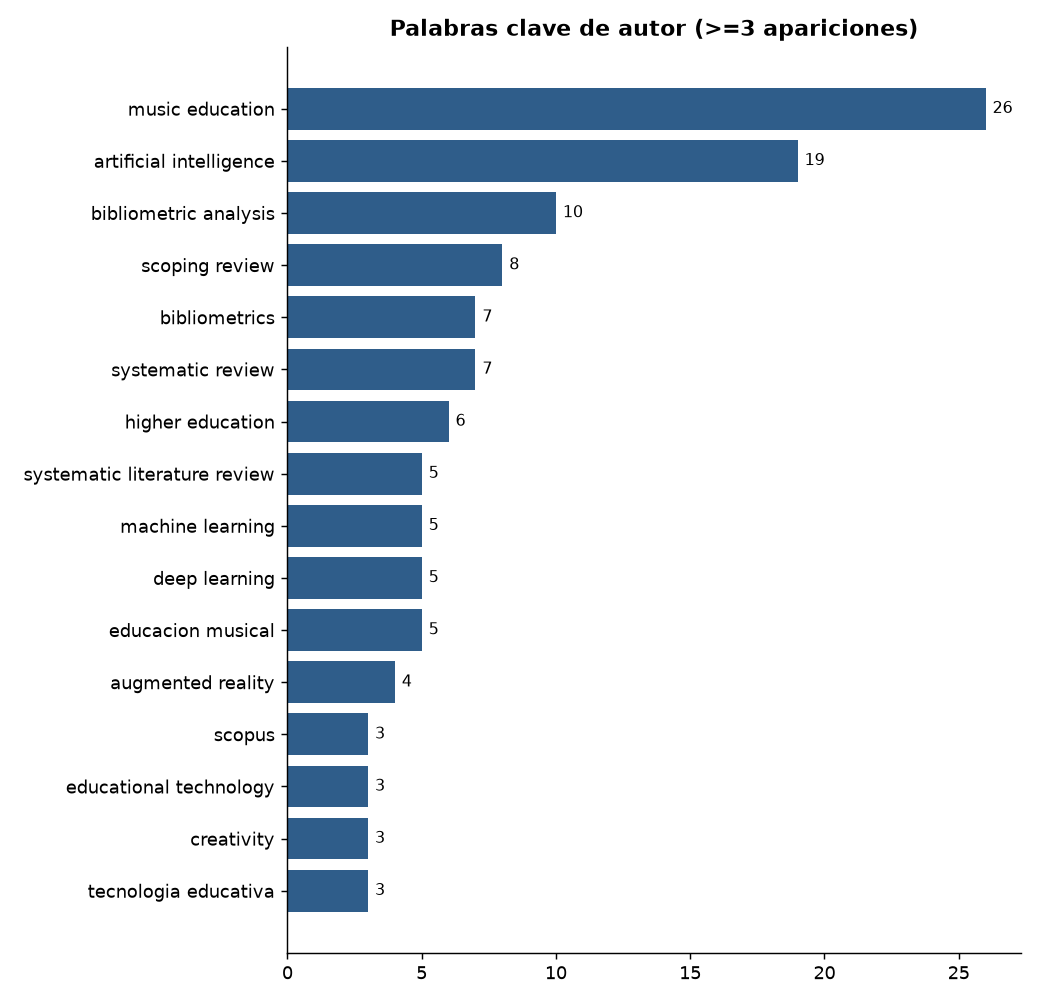

Values plotted in this chart, from the file beside it:
keyword, n, %
music education, 26, 13.8
artificial intelligence, 19, 10.1
bibliometric analysis, 10, 5.3
scoping review, 8, 4.2
bibliometrics, 7, 3.7
systematic review, 7, 3.7
higher education, 6, 3.2
systematic literature review, 5, 2.6
machine learning, 5, 2.6
deep learning, 5, 2.6
educacion musical, 5, 2.6
augmented reality, 4, 2.1
scopus, 3, 1.6
educational technology, 3, 1.6
creativity, 3, 1.6
tecnologia educativa, 3, 1.6
interaction, 2, 1.1
education 40, 2, 1.1
traditional music, 2, 1.1
digital transformation, 2, 1.1
generative ai, 2, 1.1
artificial intelligence in education, 2, 1.1
ai literacy, 2, 1.1
stem education, 2, 1.1
computational thinking, 2, 1.1
cultural heritage, 2, 1.1
personalized learning, 2, 1.1
music generation, 2, 1.1
choral conducting, 2, 1.1
transformer, 2, 1.1
adaptive learning, 2, 1.1
music pedagogy, 2, 1.1
real-time feedback, 2, 1.1
deep reinforcement learning, 2, 1.1
drl, 2, 1.1
bibliometric, 2, 1.1
intelligent tutoring systems, 2, 1.1
multimodal learning, 2, 1.1
music, 2, 1.1
personalized learning path, 2, 1.1
vocal music teaching, 2, 1.1
educational innovation, 2, 1.1
anxiety, 2, 1.1
teacher training, 2, 1.1
professional development, 2, 1.1
learning approaches, 2, 1.1
gamification, 2, 1.1
digital pedagogy, 2, 1.1
music teachers, 2, 1.1
digital education, 2, 1.1
vosviewer, 2, 1.1
collaboration, 1, 0.5
ict skills, 1, 0.5
school engagement, 1, 0.5
learning goals, 1, 0.5
instrument education, 1, 0.5
inquiry-based learning, 1, 0.5
publication trends, 1, 0.5
fine arts education in chinese secondary…, 1, 0.5
fine arts curriculum, 1, 0.5
... 490 more rows
